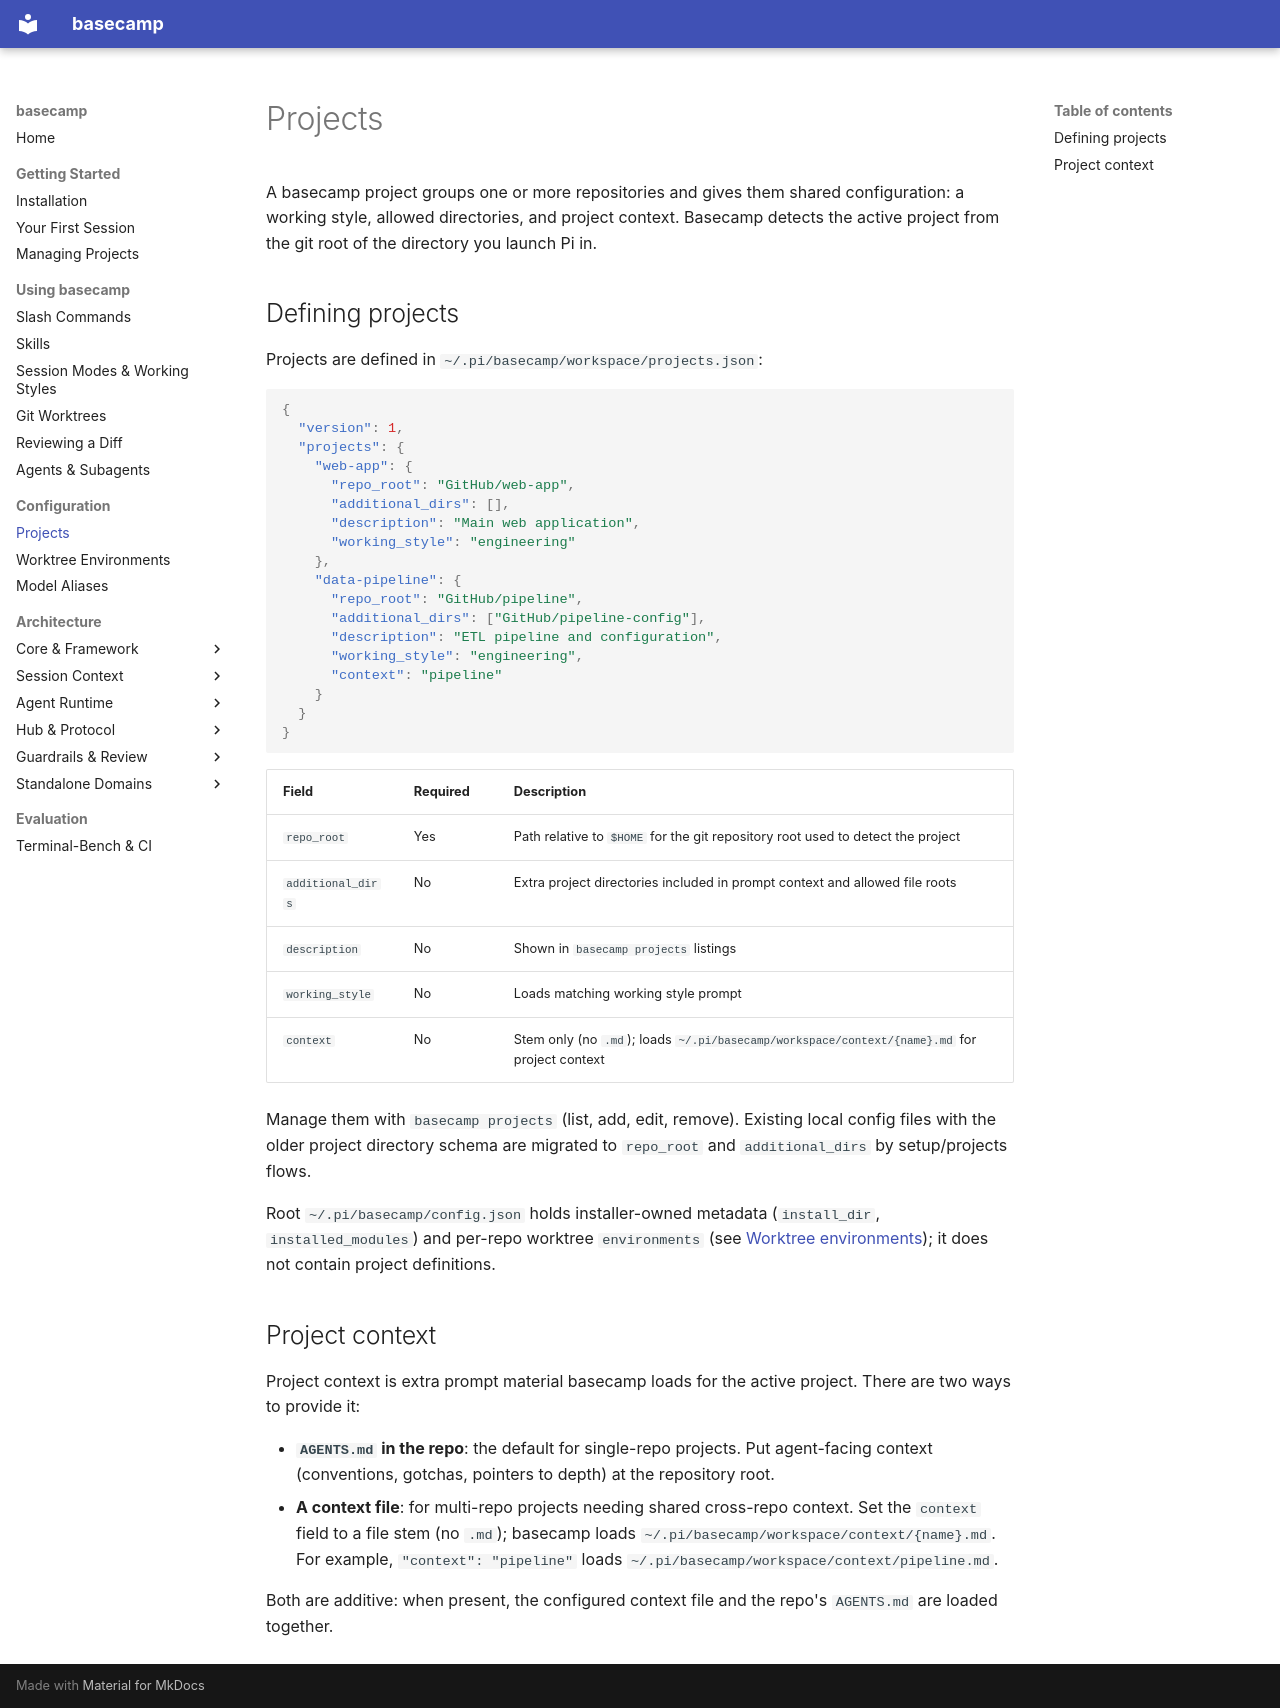

repository: btimothy-har/basecamp · page: configuration/projects/index.html · generator: mkdocs

# Projects

A basecamp project groups one or more repositories and gives them shared configuration: a working style, allowed directories, and project context. Basecamp detects the active project from the git root of the directory you launch Pi in.

## Defining projects

Projects are defined in `~/.pi/basecamp/workspace/projects.json`:

```json
{
  "version": 1,
  "projects": {
    "web-app": {
      "repo_root": "GitHub/web-app",
      "additional_dirs": [],
      "description": "Main web application",
      "working_style": "engineering"
    },
    "data-pipeline": {
      "repo_root": "GitHub/pipeline",
      "additional_dirs": ["GitHub/pipeline-config"],
      "description": "ETL pipeline and configuration",
      "working_style": "engineering",
      "context": "pipeline"
    }
  }
}
```

| Field | Required | Description |
|-------|----------|-------------|
| `repo_root` | Yes | Path relative to `$HOME` for the git repository root used to detect the project |
| `additional_dirs` | No | Extra project directories included in prompt context and allowed file roots |
| `description` | No | Shown in `basecamp projects` listings |
| `working_style` | No | Loads matching working style prompt |
| `context` | No | Stem only (no `.md`); loads `~/.pi/basecamp/workspace/context/{name}.md` for project context |

Manage them with `basecamp projects` (list, add, edit, remove). Existing local config files with the older project directory schema are migrated to `repo_root` and `additional_dirs` by setup/projects flows.

Root `~/.pi/basecamp/config.json` holds installer-owned metadata (`install_dir`, `installed_modules`) and per-repo worktree `environments` (see [Worktree environments](worktree-environments.md)); it does not contain project definitions.

## Project context

Project context is extra prompt material basecamp loads for the active project. There are two ways to provide it:

- **`AGENTS.md` in the repo**: the default for single-repo projects. Put agent-facing context (conventions, gotchas, pointers to depth) at the repository root.
- **A context file**: for multi-repo projects needing shared cross-repo context. Set the `context` field to a file stem (no `.md`); basecamp loads `~/.pi/basecamp/workspace/context/{name}.md`. For example, `"context": "pipeline"` loads `~/.pi/basecamp/workspace/context/pipeline.md`.

Both are additive: when present, the configured context file and the repo's `AGENTS.md` are loaded together.
